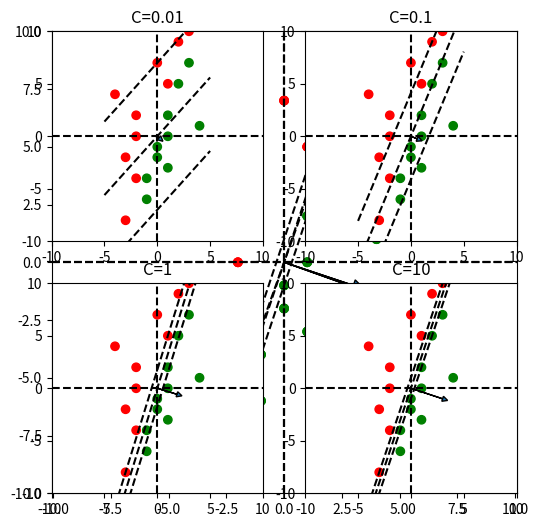

Here is the Python script that generated this plot:
import numpy as np
import matplotlib.pyplot as plt
plt.rcParams['figure.figsize']=[6,6]

#### DATA: DO NOT EDIT THIS CELL ####
X = np.array([[1, -3], [1, 0], [4, 1], [3, 7], [0, -2],
             [-1, -6], [2, 5], [1, 2], [0, -1], [-1, -4],
             [0, 7], [1, 5], [-4, 4], [2, 9], [-2, 2],
             [-2, 0], [-3, -2], [-2, -4], [3, 10], [-3, -8]]).T
y = np.array([1, 1, 1, 1, 1,
             1, 1, 1, 1, 1,
             -1, -1, -1, -1, -1,
             -1, -1, -1, -1, -1])

#Visualising the data
d,n=X.shape
colors=np.array(['','green','red'])
plt.scatter(X[0,:],X[1,:],c=colors[y])
plt.axhline(color='black',linestyle='--')
plt.axvline(color='black',linestyle='--')
plt.show()

#Linear Separability : Perceptron : If converges then L.separable else not L.separable
w=np.zeros(d)
cycle=0
while cycle<n:
    for i in range(n):
        #Prediction for the ith datapoint
        if w@X[:,i]>=0:
            y_hat=1
        else:
            y_hat=-1
        if y_hat!=y[i]:
            cycle=0
            w+=X[:,i]*y[i]
        else: 
            cycle+=1
print(w)

colors=np.array(['','green','red'])
plt.scatter(X[0,:],X[1,:],c=colors[y])
plt.axhline(color='black',linestyle='--')
plt.axvline(color='black',linestyle='--')
plt.arrow(0,0,w[0],w[1],head_width=0.5, head_length=0.5)
x=np.linspace(-5,5)
plt.plot(x,-w[0]*x/w[1],linestyle='--',color='black')
plt.axis('equal')
plt.show()

#Hard-Margin SVM on Dual
Y=np.diag(y)
Q=Y.T@X.T@X@Y
def f(alpha):
    return 0.5*alpha.T@Q@alpha-alpha.sum()
from scipy.optimize import minimize
from scipy.optimize import Bounds
res = minimize(f,x0=np.zeros(n),bounds=Bounds(0,np.inf))
alpha_star=res.x

X_sup = X[:, alpha_star > 0]
y_sup = y[alpha_star > 0]
y_sup_color = np.where(y_sup == 1, 'green', 'red')

w_star=X@Y@alpha_star
colors=np.array(['','green','red'])
plt.scatter(X[0,:],X[1,:],c=colors[y])
plt.axhline(color='black',linestyle='--')
plt.axvline(color='black',linestyle='--')
plt.arrow(0,0,w_star[0],w_star[1],head_width=0.5, head_length=0.5)
x=np.linspace(-5,5)
plt.plot(x,-w_star[0]*x/w_star[1],linestyle='--',color='black')
plt.plot(x,1/w_star[1]-w_star[0]*x/w_star[1],linestyle='--',color='black')
plt.plot(x,-1/w_star[1]-w_star[0]*x/w_star[1],linestyle='--',color='black')
plt.xlim(-10,10)
plt.ylim(-10,10)
plt.show()

#Soft-Margin SVM on dual
def train_SVM(X,y,C):
    d,n=X.shape
    Y=np.diag(y)
    Q=Y.T@X.T@X@Y
    f=lambda alpha: 0.5*alpha.T@Q@alpha-alpha.sum()
    bounds = Bounds(np.zeros(n), C * np.ones(n))
    res = minimize(f, np.zeros(n), bounds=bounds)
    alpha_star=res.x
    w_star=X@Y@alpha_star
    return w_star,alpha_star


def plot(X,y,w_star):
    colors=np.array(['','green','red'])
    plt.scatter(X[0,:],X[1,:],c=colors[y])
    plt.axhline(color='black',linestyle='--')
    plt.axvline(color='black',linestyle='--')
    plt.arrow(0,0,w_star[0],w_star[1],head_width=0.5, head_length=0.5)
    x=np.linspace(-5,5)
    plt.plot(x,-w_star[0]*x/w_star[1],linestyle='--',color='black')
    plt.plot(x,1/w_star[1]-w_star[0]*x/w_star[1],linestyle='--',color='black')
    plt.plot(x,-1/w_star[1]-w_star[0]*x/w_star[1],linestyle='--',color='black')
    plt.xlim(-10,10)
    plt.ylim(-10,10)

for i,C in enumerate([0.01,0.1,1,10]):
    w_star,alpha_star=train_SVM(X,y,C)
    plt.subplot(2,2,i+1)
    plot(X,y,w_star)
    plt.title(f'C={C}')
plt.show()
